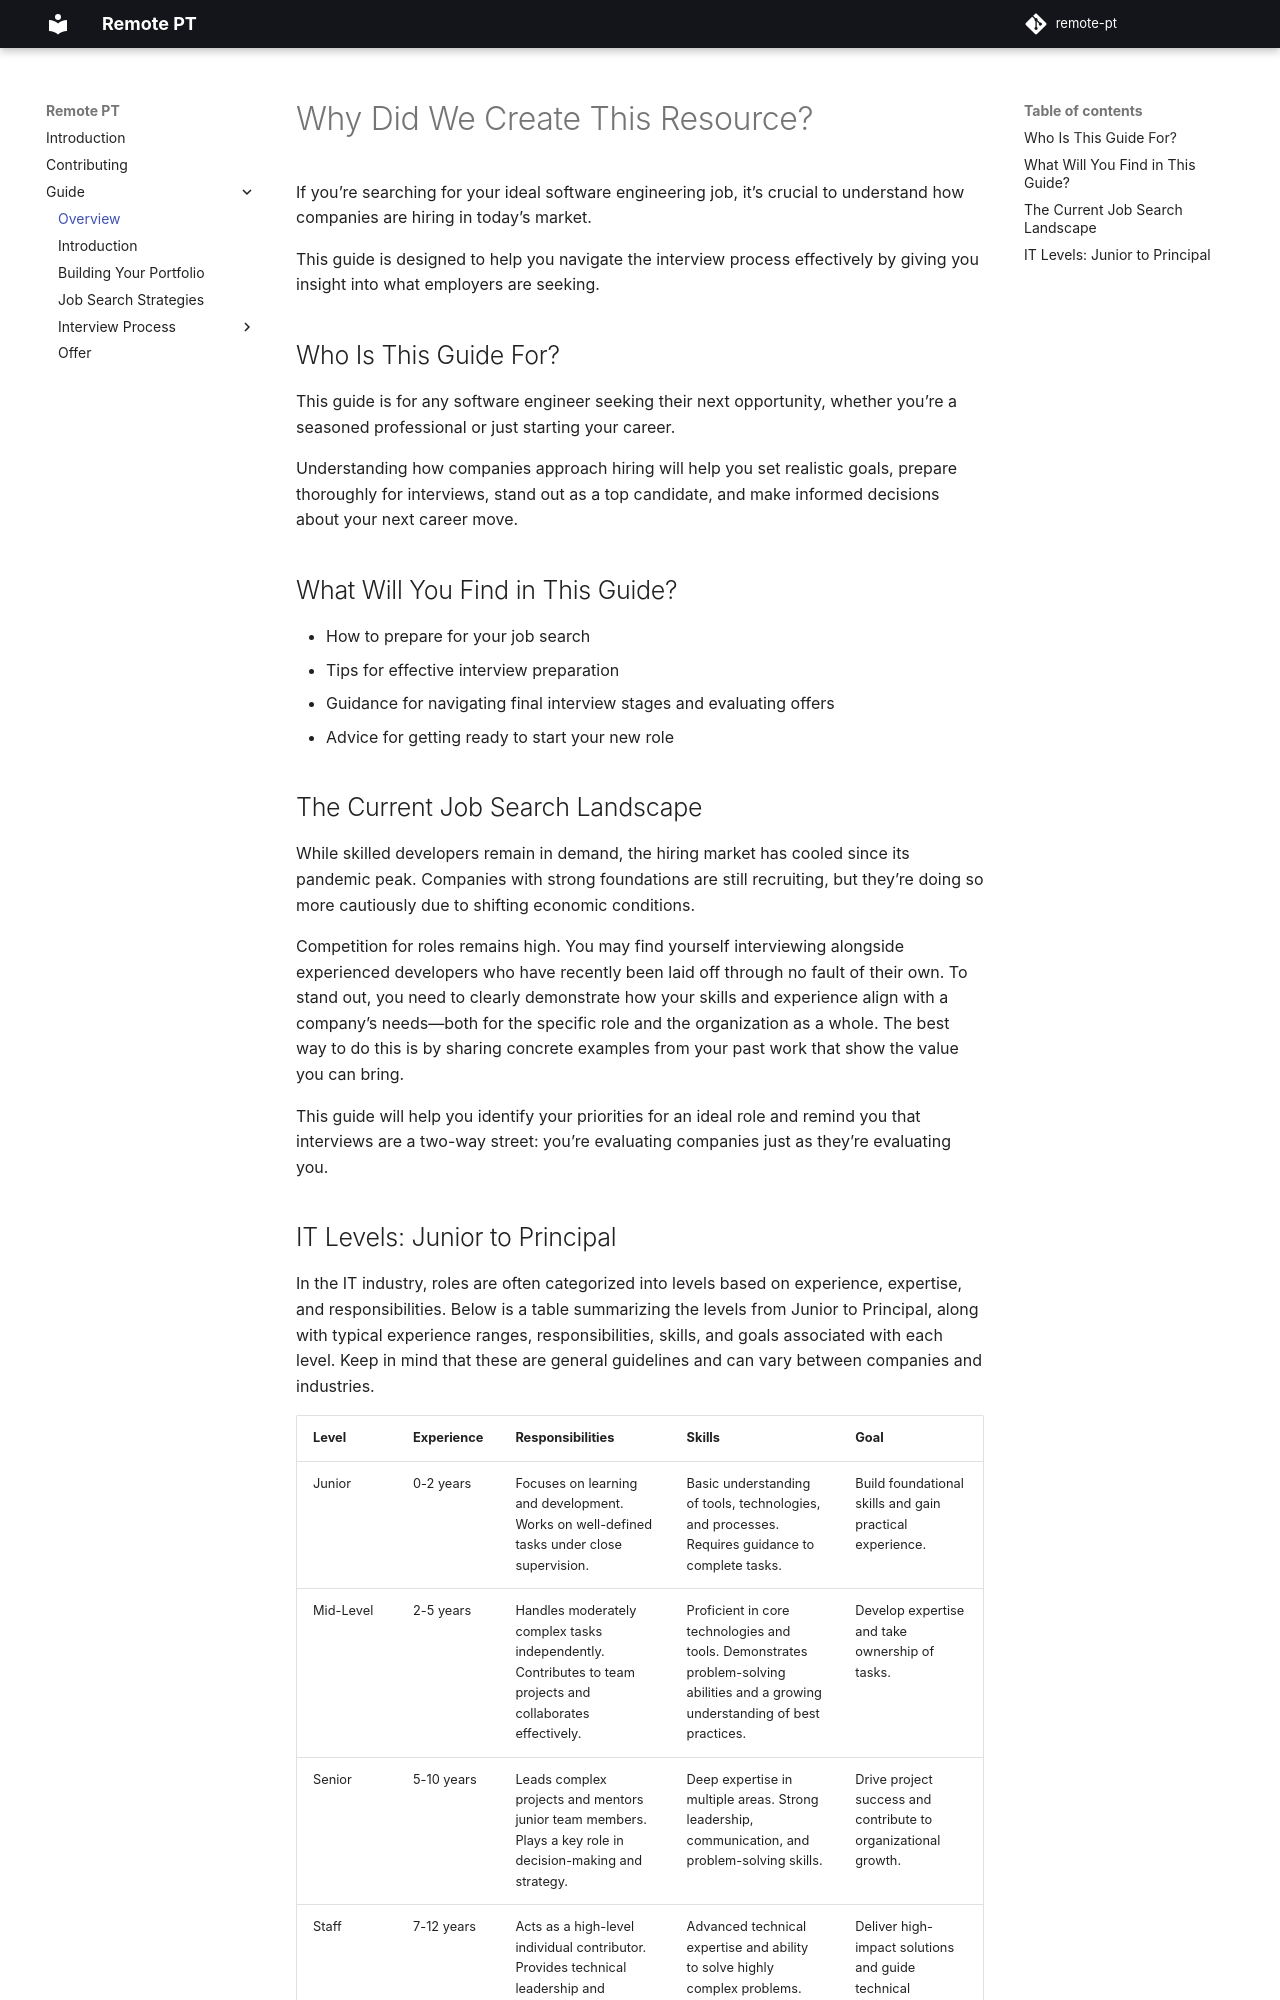

repository: thatmlopsguy/remote-pt · page: guide/overview/index.html · generator: mkdocs

# Why Did We Create This Resource?

If you’re searching for your ideal software engineering job, it’s crucial to understand how companies are hiring in today’s market.

This guide is designed to help you navigate the interview process effectively by giving you insight into what employers are seeking.

## Who Is This Guide For?

This guide is for any software engineer seeking their next opportunity, whether you’re a seasoned professional or just starting your career.

Understanding how companies approach hiring will help you set realistic goals, prepare thoroughly for interviews, stand out as a top candidate, and make informed decisions about your next career move.

## What Will You Find in This Guide?

- How to prepare for your job search
- Tips for effective interview preparation
- Guidance for navigating final interview stages and evaluating offers
- Advice for getting ready to start your new role

## The Current Job Search Landscape

While skilled developers remain in demand, the hiring market has cooled since its pandemic peak.
Companies with strong foundations are still recruiting, but they’re doing so more cautiously due to shifting economic conditions.

Competition for roles remains high. You may find yourself interviewing alongside experienced developers who have recently been laid off through no fault of their own.
To stand out, you need to clearly demonstrate how your skills and experience align with a company’s needs—both for the specific role and the organization as a whole.
The best way to do this is by sharing concrete examples from your past work that show the value you can bring.

This guide will help you identify your priorities for an ideal role and remind you that interviews are a two-way street: you’re evaluating companies just as they’re evaluating you.
